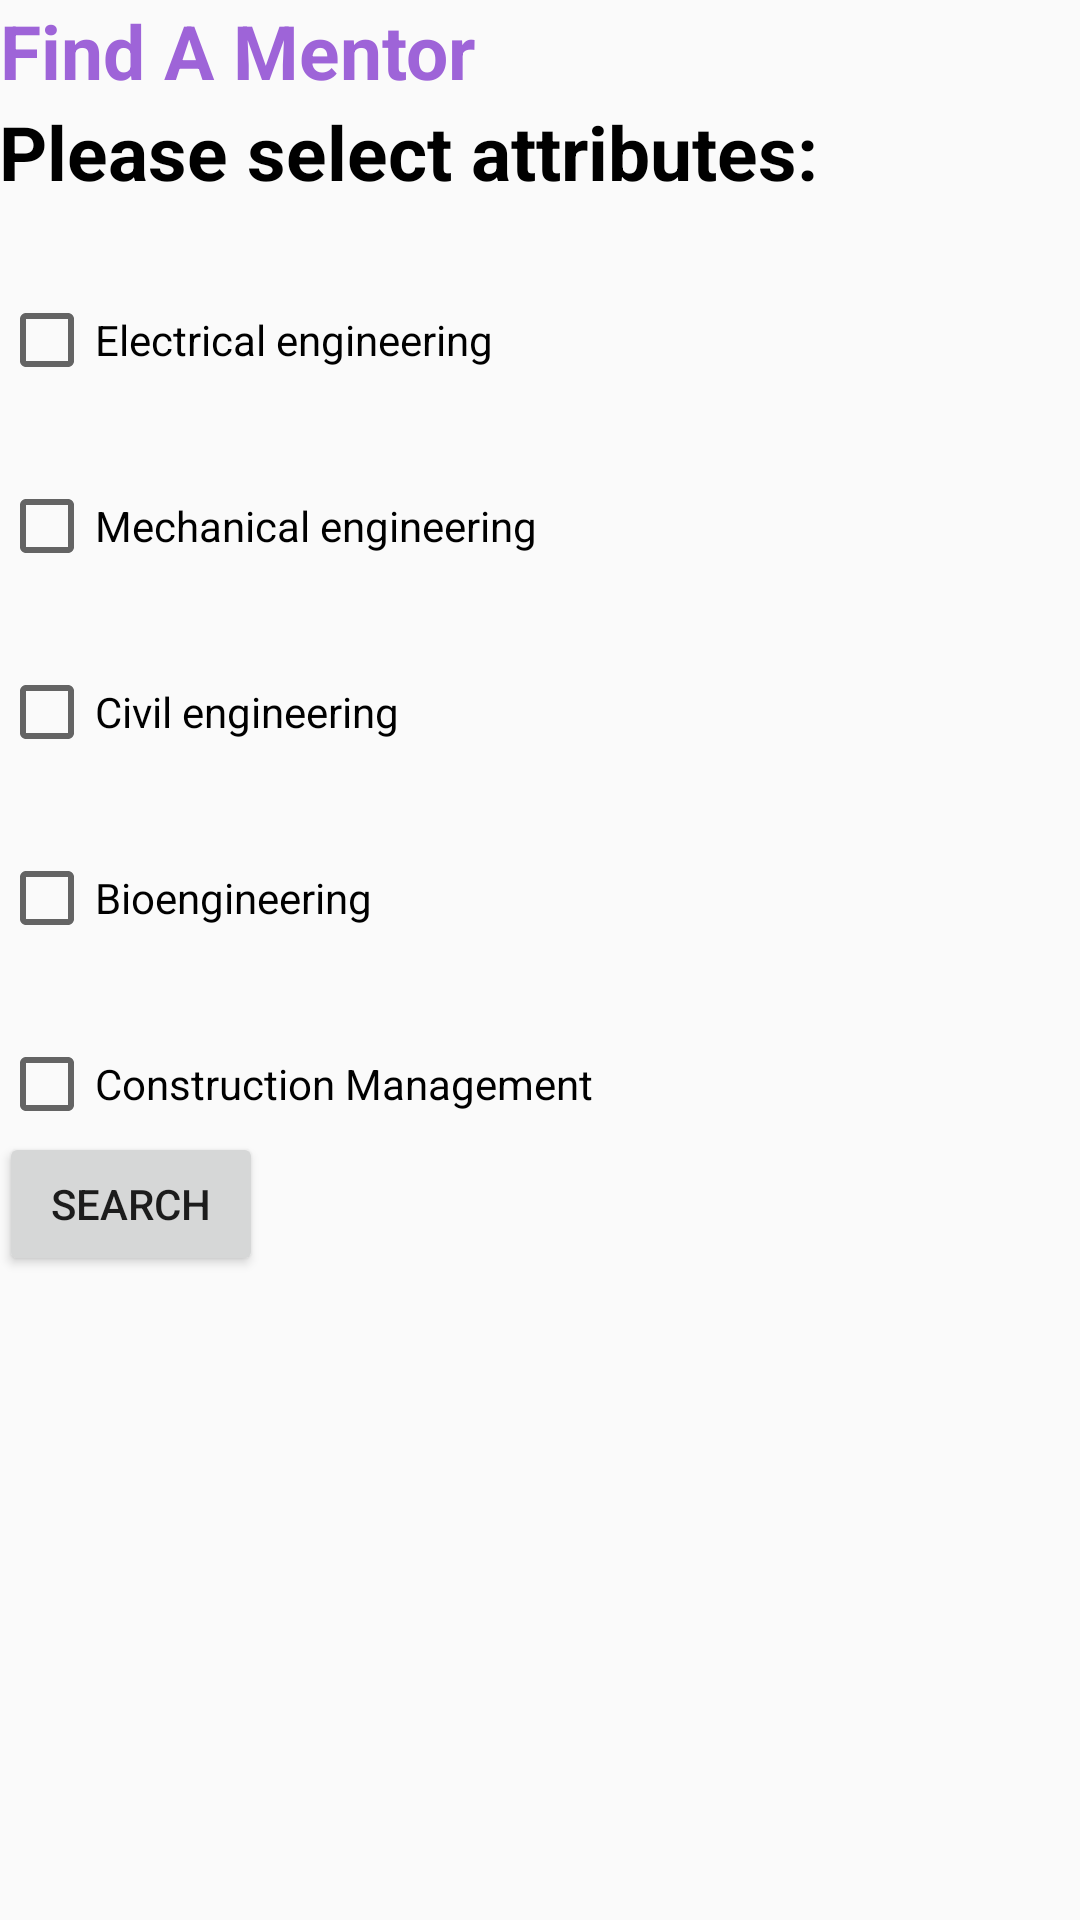

Here is an Android app screen rendered from its layout file. Give the layout XML and the strings, colors and styles it references.
<!-- AndroidManifest.xml: application theme AppTheme -->
<!-- res/layout/activity_find_page.xml -->
<RelativeLayout xmlns:android="http://schemas.android.com/apk/res/android"
    xmlns:tools="http://schemas.android.com/tools" android:layout_width="match_parent"
    android:layout_height="match_parent" android:paddingLeft="@dimen/activity_horizontal_margin"
    android:paddingRight="@dimen/activity_horizontal_margin"
    android:paddingTop="@dimen/activity_vertical_margin"
    android:paddingBottom="@dimen/activity_vertical_margin"
    tools:context="com.example.emiliedoyle.da01_01.FindPage">

    <TextView
        android:layout_width="wrap_content"
        android:layout_height="wrap_content"
        android:text="Find A Mentor"
        android:textColor="#9e64d8"
        android:id="@+id/t1"
        android:textSize="25dp"
        android:textStyle="bold"
        android:gravity="center_horizontal"/>
    <TextView
        android:layout_width="wrap_content"
        android:layout_height="wrap_content"
        android:text="Please select attributes:"
        android:id="@+id/t2"
        android:layout_below="@+id/t1"
        android:textColor="#000000"
        android:textSize="25dp"
        android:textStyle="bold"
        android:gravity="center_horizontal"/>

    <CheckBox
        android:layout_width="wrap_content"
        android:layout_height="wrap_content"
        android:text="Electrical engineering"
        android:id="@+id/EE_box"
        android:layout_below="@+id/t2"
        android:layout_alignParentLeft="true"
        android:layout_alignParentStart="true"
        android:layout_marginTop="30dp"
        android:onClick="onCheckboxClicked"/>
    <CheckBox
        android:layout_width="wrap_content"
        android:layout_height="wrap_content"
        android:text="Mechanical engineering"
        android:id="@+id/ME_box"
        android:layout_below="@+id/EE_box"
        android:layout_alignParentLeft="true"
        android:layout_alignParentStart="true"
        android:layout_marginTop="30dp"
        android:onClick="onCheckboxClicked"/>
    <CheckBox
        android:layout_width="wrap_content"
        android:layout_height="wrap_content"
        android:text="Civil engineering"
        android:id="@+id/CE_box"
        android:layout_below="@+id/ME_box"
        android:layout_alignParentLeft="true"
        android:layout_alignParentStart="true"
        android:layout_marginTop="30dp"
        android:onClick="onCheckboxClicked"/>
    <CheckBox
        android:layout_width="wrap_content"
        android:layout_height="wrap_content"
        android:text="Bioengineering"
        android:id="@+id/BE_box"
        android:layout_below="@+id/CE_box"
        android:layout_alignParentLeft="true"
        android:layout_alignParentStart="true"
        android:layout_marginTop="30dp"
        android:onClick="onCheckboxClicked"/>
    <CheckBox
        android:layout_width="wrap_content"
        android:layout_height="wrap_content"
        android:text="Construction Management"
        android:id="@+id/CM_box"
        android:layout_below="@+id/BE_box"
        android:layout_alignParentLeft="true"
        android:layout_alignParentStart="true"
        android:layout_marginTop="30dp"
        android:onClick="onCheckboxClicked"/>
    <Button
        android:layout_width="wrap_content"
        android:layout_height="wrap_content"
        android:id="@+id/SearchResultsButton"
        android:layout_below="@+id/CM_box"
        android:text="Search"
        android:onClick="searchForAMentor"/>

</RelativeLayout>
<!-- resources referenced by this layout -->
<resources>
  <style name="AppTheme" parent="Theme.AppCompat.Light.DarkActionBar">
          
          <item name="android:colorPrimary"> #9e64d8 </item>
          <item name="android:colorPrimaryDark">#8033CC </item>
          <item name="android:colorAccent">#64d8d8</item>
      </style>
</resources>
